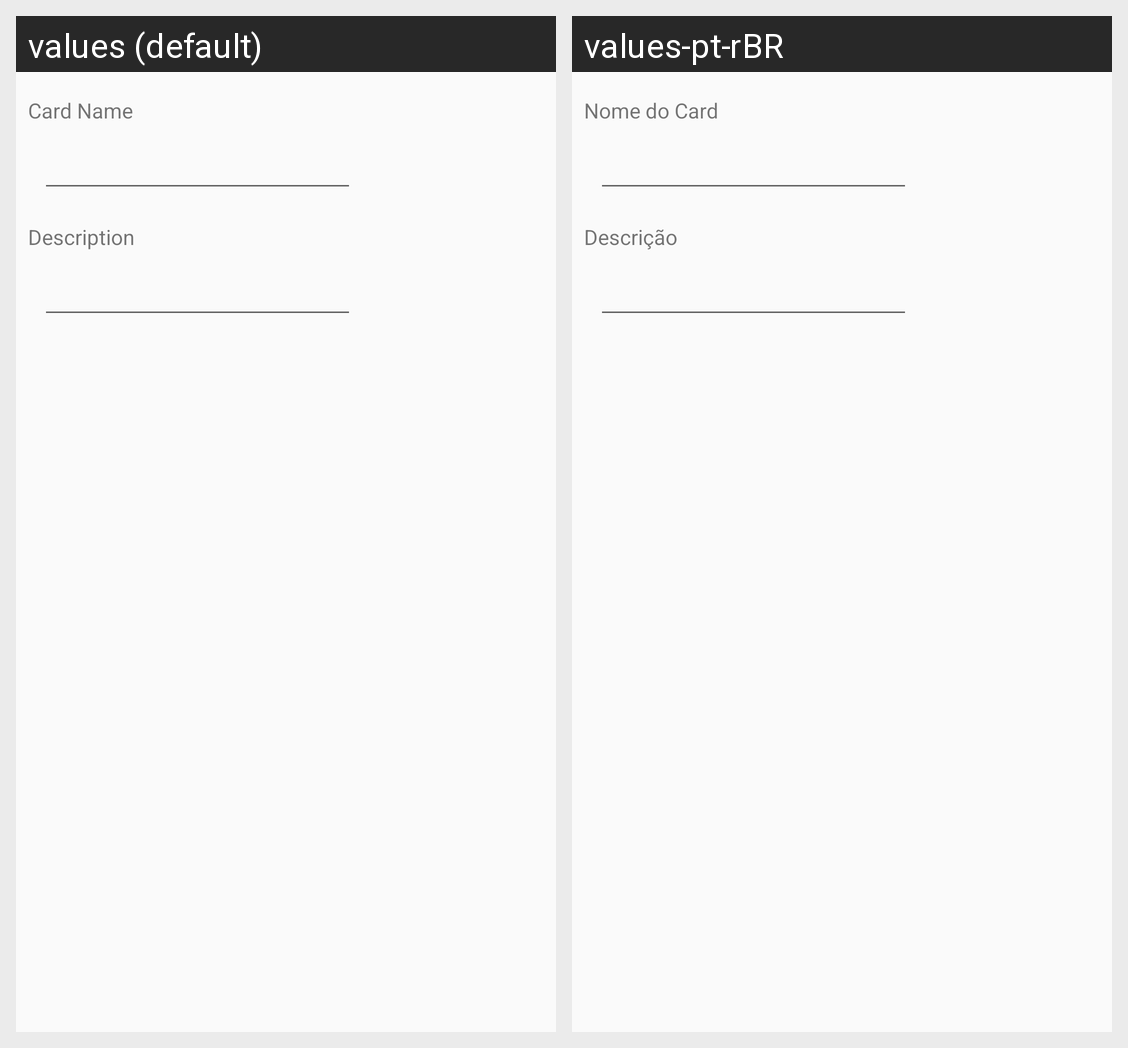

This grid shows one Android layout under two languages. Give, for every string resource on the screen, its name, the default text and each shown locale's text.
Android screen res/layout/activity_card.xml rendered under 2 locales, left to right: values (default), values-pt-rBR. Device: Nexus 5 (rendered at 1080×1920; each locale shown at half size, 540×960, under a caption strip naming it); theme AppTheme.
Strings drawn on this screen, with the default value and each locale's value (text and hints the layout hard-codes, and strings that could not be matched under every locale, appear in the picture but are not listed):

card
  values: Card Name
  values-pt-rBR: Nome do Card

descricao
  values: Description
  values-pt-rBR: Descrição
